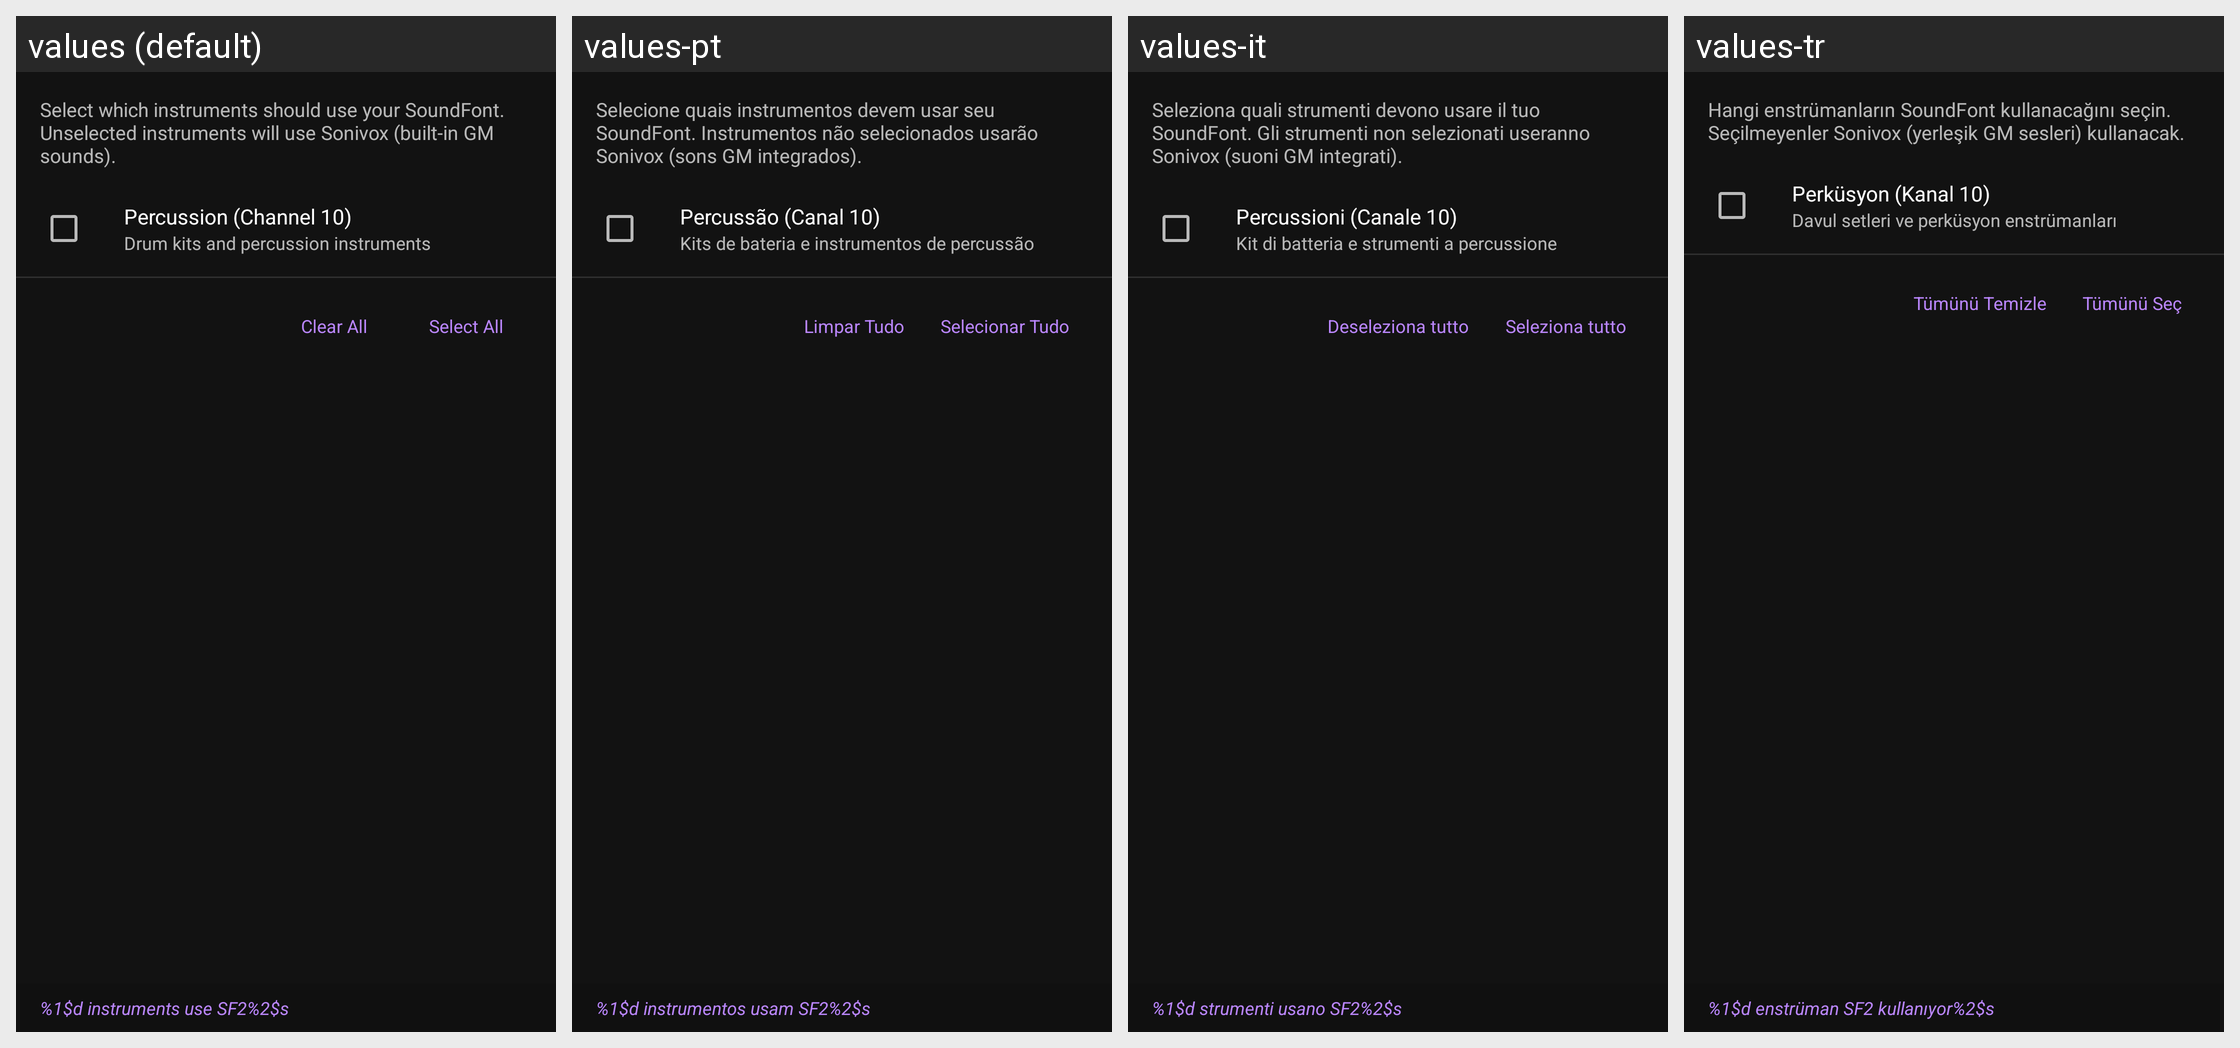

Here is an Android app screen in its default locale and in the app's own translations. Write out the translated-string differences for the strings that appear on this screen.
Android screen res/layout/dialog_hybrid_program_selection.xml rendered under 4 locales, left to right: values (default), values-pt, values-it, values-tr. Device: Nexus 5 (rendered at 1080×1920; each locale shown at half size, 540×960, under a caption strip naming it); theme Theme.A2U.
Other locales in the repository, not shown: values-de, values-el, values-es, values-fr, values-in, values-nl, values-pl, values-ro, values-ru, values-uk.
Strings drawn on this screen, with the default value and each locale's value (text and hints the layout hard-codes, and strings that could not be matched under every locale, appear in the picture but are not listed):

hybrid_program_selection_desc
  values: Select which instruments should use your SoundFont. Unselected instruments will use Sonivox (built-in GM sounds).
  values-pt: Selecione quais instrumentos devem usar seu SoundFont. Instrumentos não selecionados usarão Sonivox (sons GM integrados).
  values-it: Seleziona quali strumenti devono usare il tuo SoundFont. Gli strumenti non selezionati useranno Sonivox (suoni GM integrati).
  values-tr: Hangi enstrümanların SoundFont kullanacağını seçin. Seçilmeyenler Sonivox (yerleşik GM sesleri) kullanacak.

hybrid_drums_channel_9
  values: Percussion (Channel 10)
  values-pt: Percussão (Canal 10)
  values-it: Percussioni (Canale 10)
  values-tr: Perküsyon (Kanal 10)

hybrid_drums_desc
  values: Drum kits and percussion instruments
  values-pt: Kits de bateria e instrumentos de percussão
  values-it: Kit di batteria e strumenti a percussione
  values-tr: Davul setleri ve perküsyon enstrümanları

hybrid_select_none
  values: Clear All
  values-pt: Limpar Tudo
  values-it: Deseleziona tutto
  values-tr: Tümünü Temizle

hybrid_select_all
  values: Select All
  values-pt: Selecionar Tudo
  values-it: Seleziona tutto
  values-tr: Tümünü Seç

hybrid_selection_summary
  values: %1$d instruments use SF2%2$s
  values-pt: %1$d instrumentos usam SF2%2$s
  values-it: %1$d strumenti usano SF2%2$s
  values-tr: %1$d enstrüman SF2 kullanıyor%2$s
